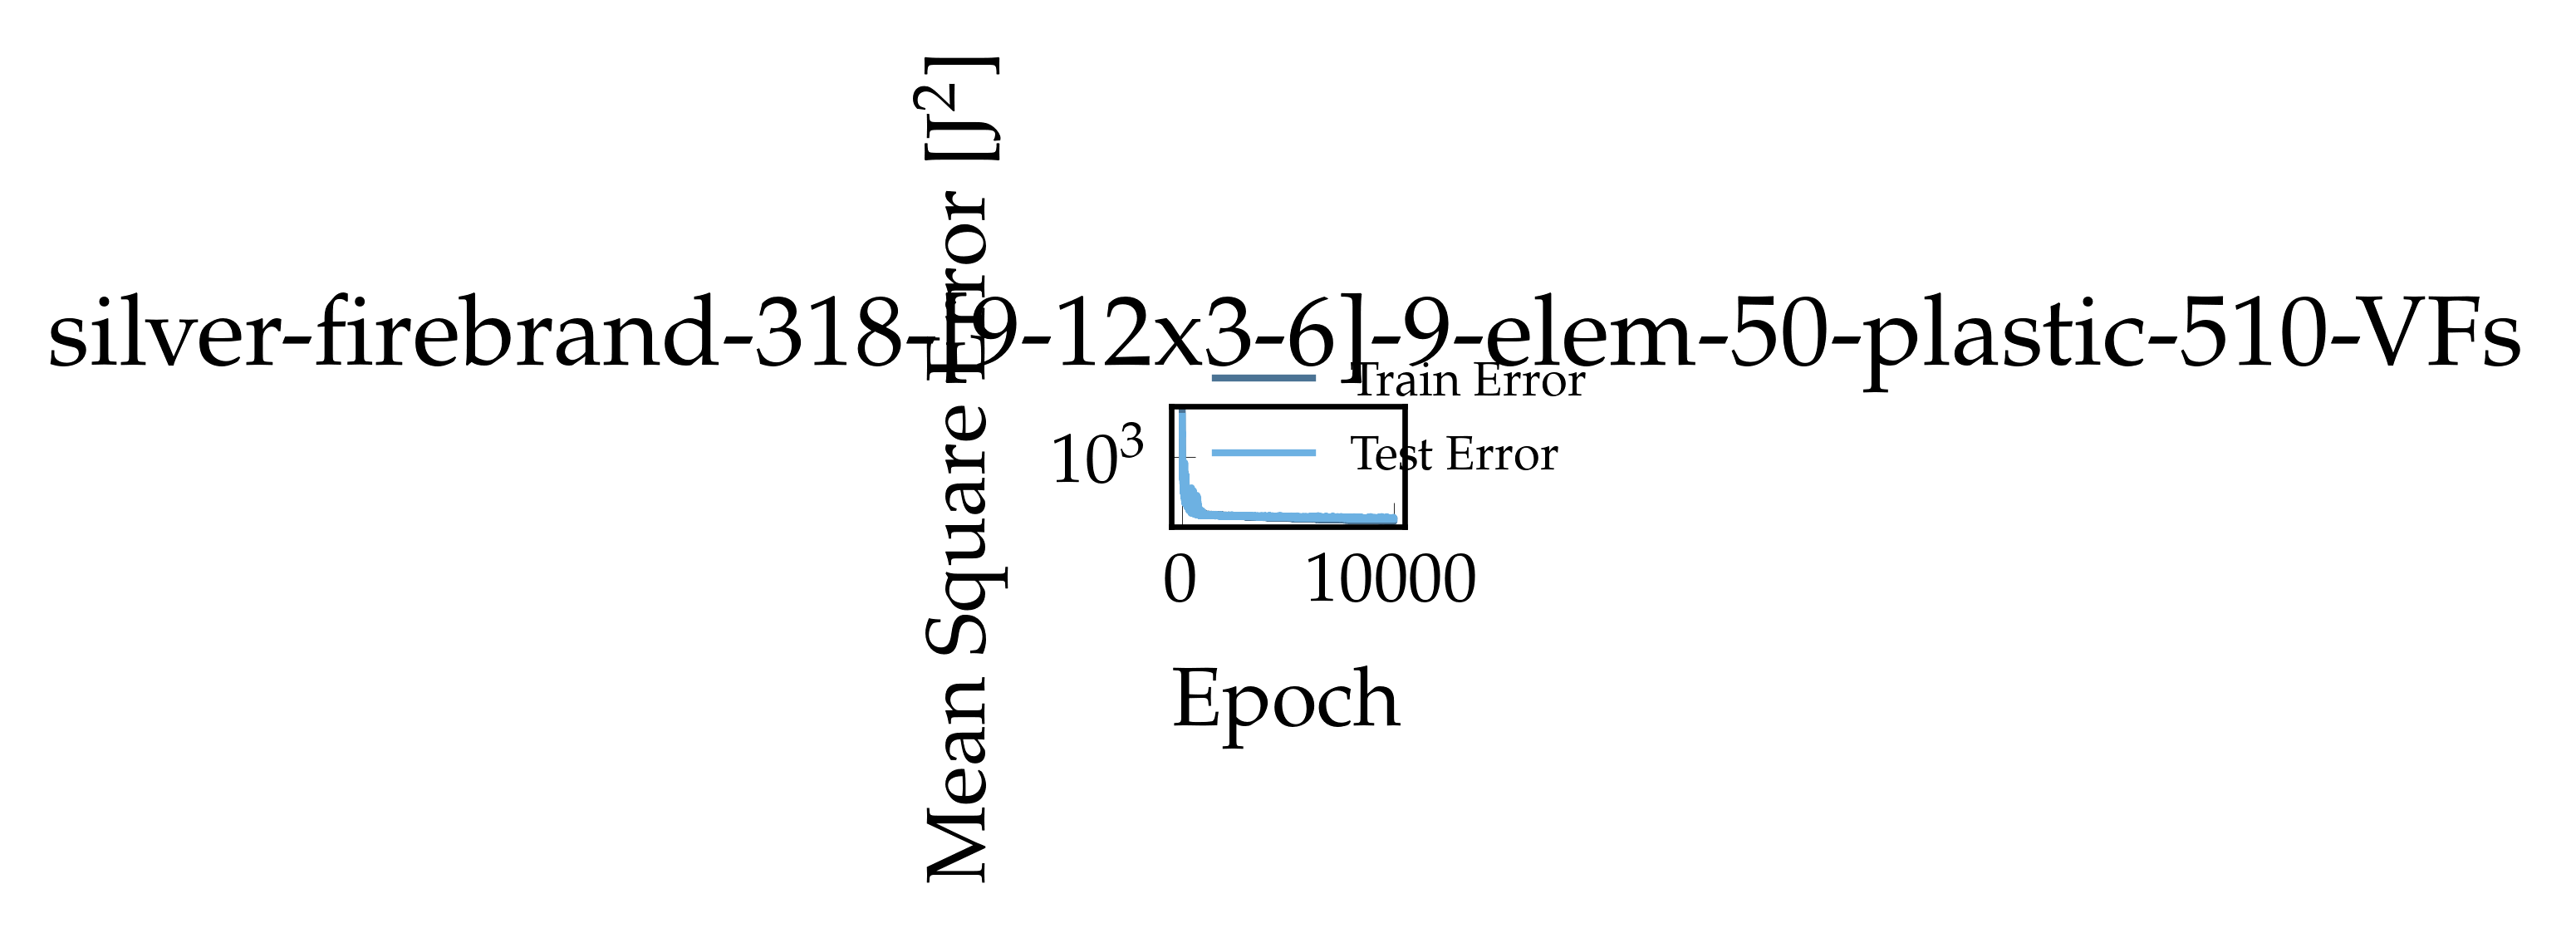

The table this chart was drawn from, first rows:
, epoch, loss, val_loss
0, 1.0, 41861, 28660
1, 2.0, 16000, 9094
2, 3.0, 6974, 7428
3, 4.0, 8372, 10166
4, 5.0, 7967, 5459
5, 6.0, 6105, 7815
6, 7.0, 6433, 5474
7, 8.0, 4298, 3908
8, 9.0, 3708, 3325
9, 10.0, 3278, 2933
10, 11.0, 2820, 2428
11, 12.0, 2521, 2057
12, 13.0, 2020, 1538
13, 14.0, 1382, 1043
14, 15.0, 922.1, 614.2
15, 16.0, 690.3, 448.3
16, 17.0, 539.6, 241.1
17, 18.0, 356.3, 209.6
18, 19.0, 414.2, 255.4
19, 20.0, 318.8, 395.9
20, 21.0, 276.1, 264.7
21, 22.0, 300.5, 388.6
22, 23.0, 459.9, 220.2
23, 24.0, 308.3, 317.3
24, 25.0, 589.2, 750.7
25, 26.0, 560.8, 169.4
26, 27.0, 268.3, 318.8
27, 28.0, 517, 192.5
28, 29.0, 276.1, 151.5
29, 30.0, 303.1, 144.7
30, 31.0, 331.5, 299.2
31, 32.0, 299.3, 566.5
32, 33.0, 307.8, 108.7
33, 34.0, 154, 145.2
34, 35.0, 211.7, 194.3
35, 36.0, 273.7, 251.9
36, 37.0, 291.6, 147.7
37, 38.0, 253.7, 198.4
38, 39.0, 185.6, 115.5
39, 40.0, 171.6, 106.6
40, 41.0, 191.1, 116.9
41, 42.0, 167.2, 83.92
42, 43.0, 180.8, 112.8
43, 44.0, 113.4, 105.5
44, 45.0, 234.4, 308.3
45, 46.0, 205.4, 115.7
46, 47.0, 177.7, 83.88
47, 48.0, 246.8, 133.6
48, 49.0, 121.4, 61.66
49, 50.0, 112.9, 94.43
50, 51.0, 138.4, 96.16
51, 52.0, 154, 99.02
52, 53.0, 149.6, 113.8
53, 54.0, 262.7, 148.3
54, 55.0, 306, 281
55, 56.0, 285, 76.52
56, 57.0, 132.5, 218.3
57, 58.0, 154.5, 62.82
58, 59.0, 123.1, 69.82
59, 60.0, 83.29, 64.39
... 9,940 more rows
